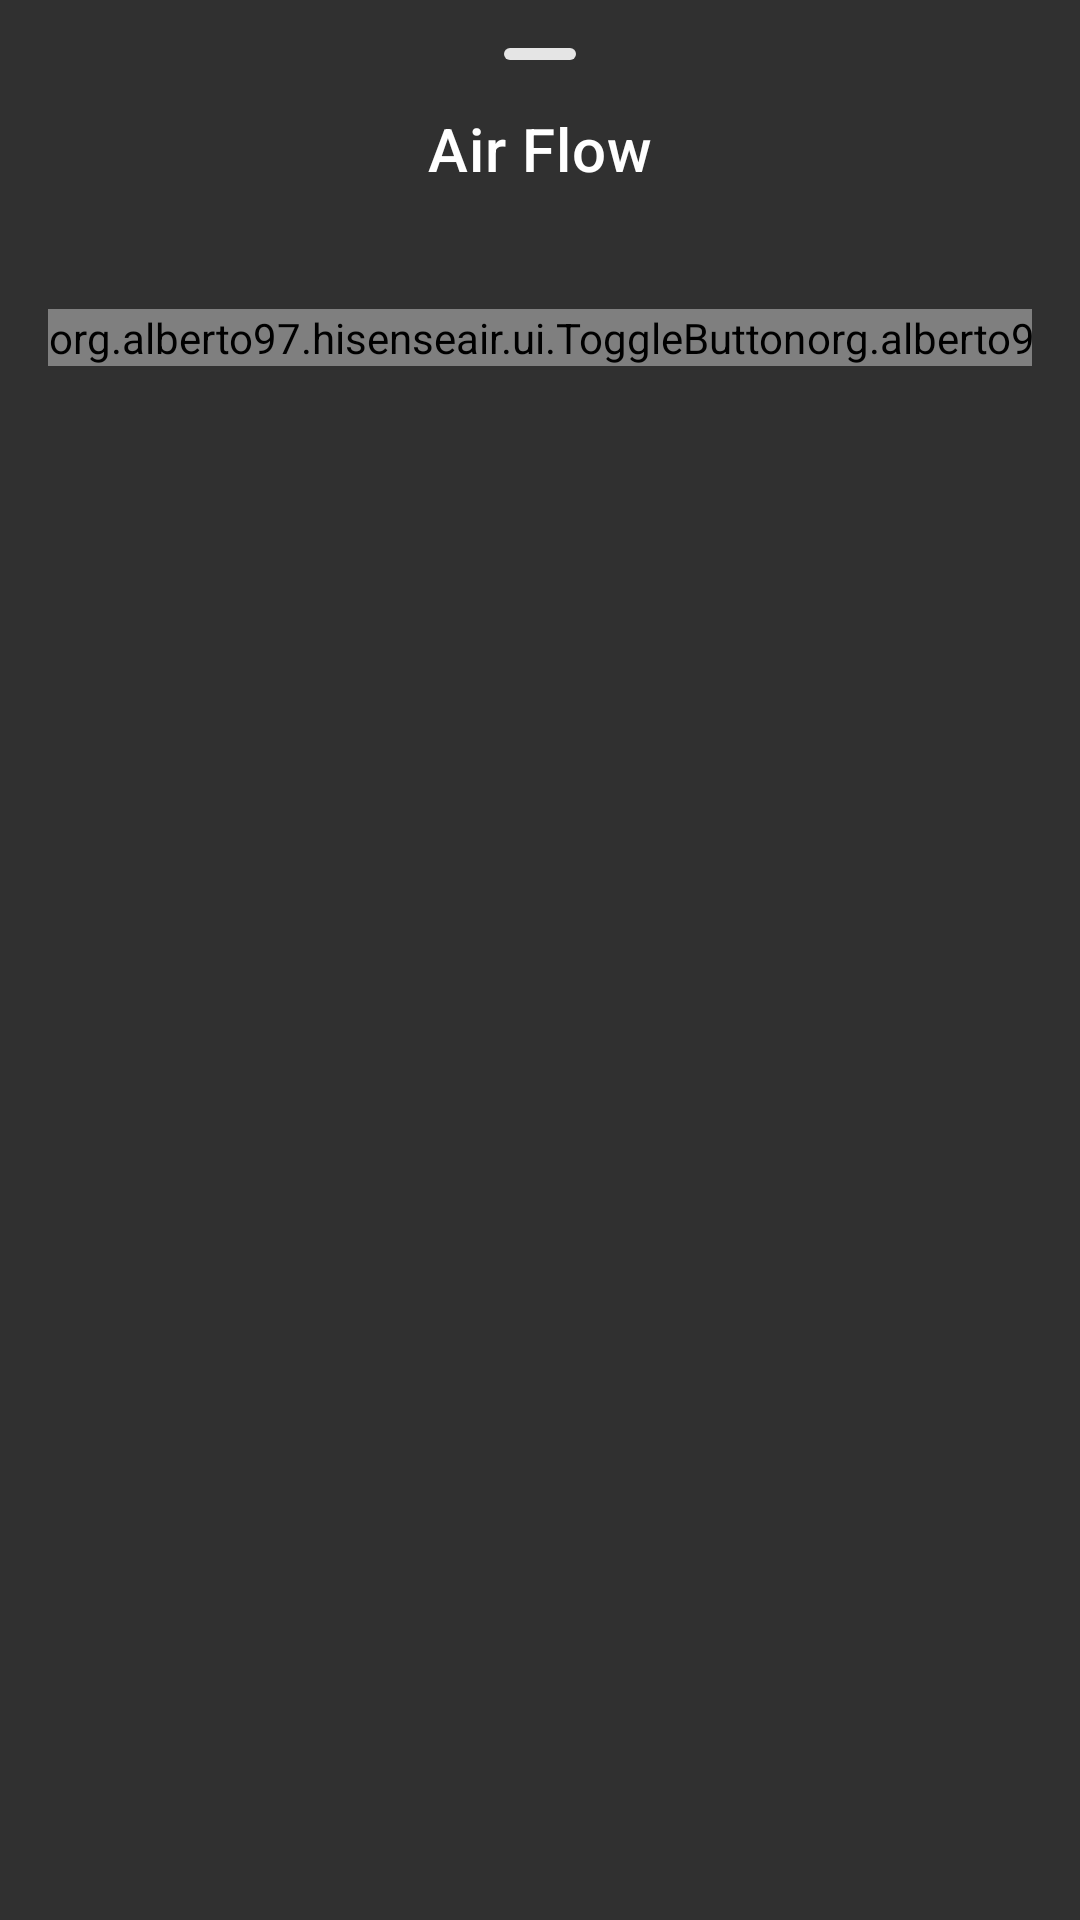

This screen was rendered from an Android layout file. Write that file and the resources it references.
<!-- AndroidManifest.xml: application theme AppTheme -->
<!-- res/layout/device_air_flow.xml -->
<?xml version="1.0" encoding="utf-8"?>
<LinearLayout
    xmlns:android="http://schemas.android.com/apk/res/android"
    xmlns:app="http://schemas.android.com/apk/res-auto"
    android:orientation="vertical"
    android:layout_width="match_parent"
    android:layout_height="match_parent"
    app:layout_behavior="@string/bottom_sheet_behavior"
    app:behavior_peekHeight="0dp">

    <View
        android:id="@+id/qs_drag_handle_view"
        android:layout_width="24dp"
        android:layout_height="4dp"
        android:layout_marginTop="16dp"
        android:layout_marginBottom="16dp"
        android:layout_gravity="center_horizontal|bottom"
        android:background="@drawable/qs_footer_drag_handle" />

    <TextView
        style="@style/TextAppearance.MaterialComponents.Headline6"
        android:layout_marginBottom="8dp"
        android:layout_width="match_parent"
        android:layout_height="wrap_content"
        android:textAlignment="center"
        android:text="Air Flow"/>

    <LinearLayout
        android:padding="16dp"
        android:orientation="vertical"
        android:layout_width="match_parent"
        android:layout_height="wrap_content">


        <TableLayout
            android:layout_marginTop="16dp"
            android:layout_width="match_parent"
            android:layout_height="wrap_content"
            android:stretchColumns="*">

            <TableRow>

                
                <org.example.hisenseair.ui.ToggleButton
                    android:layout_gravity="center"
                    android:id="@+id/horiz"
                    android:layout_width="wrap_content"
                    android:layout_height="wrap_content"
                    app:text="Horizontal"
                    app:icon="@drawable/round_swap_horiz_24"/>

                
                <org.example.hisenseair.ui.ToggleButton
                    android:layout_gravity="center"
                    android:id="@+id/vert"
                    android:layout_width="wrap_content"
                    android:layout_height="wrap_content"
                    app:text="Vertical"
                    app:icon="@drawable/round_swap_vert_24"/>

            </TableRow>
        </TableLayout>
    </LinearLayout>

</LinearLayout>
<!-- resources referenced by this layout -->
<resources>
  <!-- drawable qs_footer_drag_handle (drawable) -->
  <shape
      xmlns:android="http://schemas.android.com/apk/res/android"
      android:shape="rectangle" >
      <solid
          android:color="#e5e5e5" />
      <corners android:radius="2dp" />
  </shape>
  <style name="AppTheme" parent="AppTheme.Base" />
  <style name="AppTheme.Base" parent="android:Theme.Material.NoActionBar">
          <item name="android:statusBarColor">@color/statusBarColor</item>
      </style>
  <color name="statusBarColor">@android:color/white</color>
</resources>
